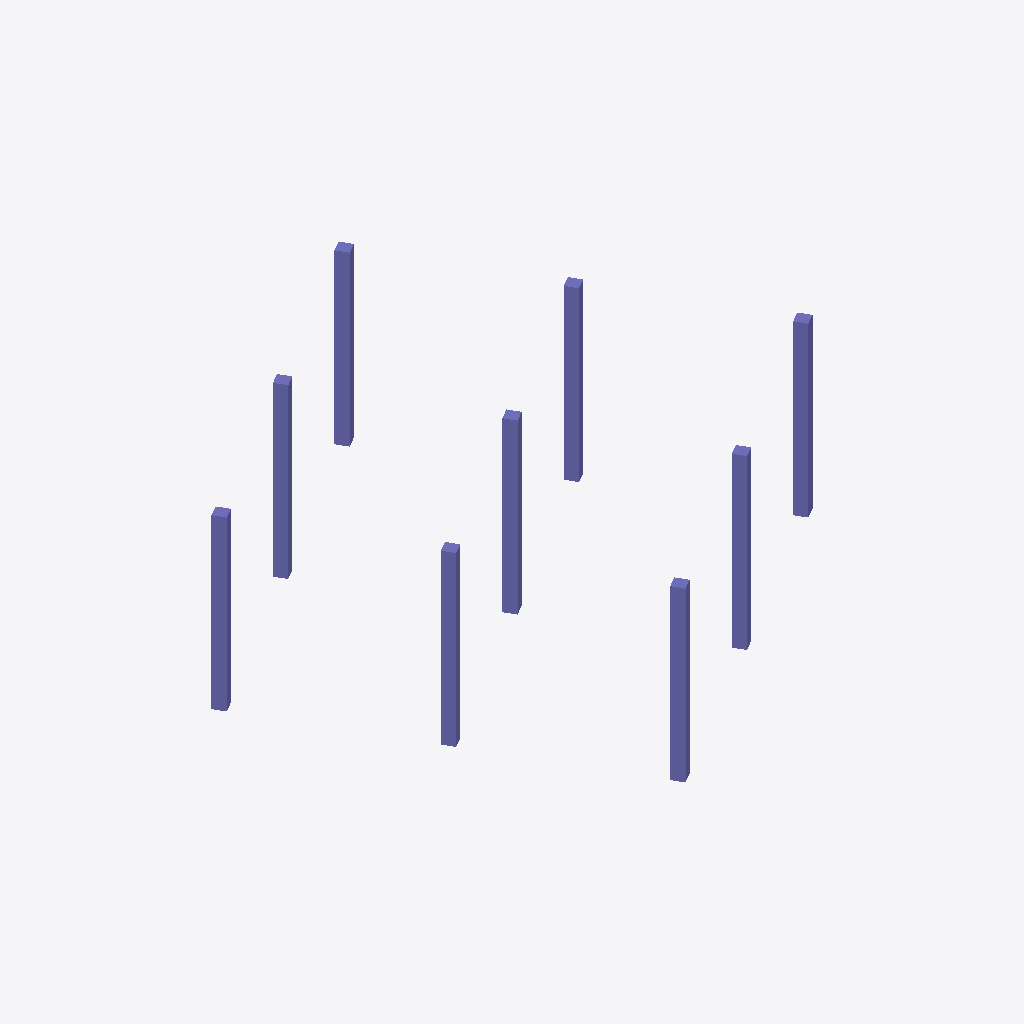
Isometric view of an IFC building model (IFC-SPF (STEP), schema IFC4, length unit millimetre), seen from the south-west, elements coloured by IFC class: 18 columns (violet).
Extent 16.9 m × 16.9 m × 6.0 m (x, y, z). Storeys (2): Level 0 at 0.00 m; Level 1 at 3.00 m. Elements (18): 18 IfcColumn.

HEADER;
FILE_DESCRIPTION(('ViewDefinition[DesignTransferView]'),'2;1');
FILE_NAME('/dev/null','2026-10-12T11:51:17+02:00',(''),(''),'IfcOpenShell 0.9.0','IfcOpenShell 0.9.0','Nobody');
FILE_SCHEMA(('IFC4'));
ENDSEC;
DATA;
#1=IFCPROJECT('3qjdoLo258EAwGVjrQyhW4',$,'Structure',$,$,$,$,(#8),#3);
#10=IFCSITE('04PWHqpij8cAOOEUhyelb3',$,'Structure site',$,$,#18,$,$,$,$,$,$,$,$);
#11=IFCBUILDING('2AzP1CdmDFIhLKJmJvsAKD',$,'Structure building',$,$,#23,$,$,$,$,$,$);
#24=IFCBUILDINGSTOREY('1_fthI1RT3pQom4fsCodbq',$,'Level 0',$,$,#30,$,$,$,$);
#167=IFCBUILDINGSTOREY('0FoagPcKrC7eJHJrzfcTWZ',$,'Level 1',$,$,#172,$,$,$,$);
#173=IFCCOLUMN('2b3yj3yOHFXf10gEu8SoZ_',$,'C1-0-0',$,$,#179,#188,$,$);
#204=IFCCOLUMN('3123NrhznDUfI4LnbY1m32',$,'C1-0-2',$,$,#209,#218,$,$);
#234=IFCCOLUMN('3aQ9QarITCLg3d$98z5Umk',$,'C1-1-1',$,$,#239,#248,$,$);
#264=IFCCOLUMN('3FWoDY4u1BaOHD_RE82Ii9',$,'C1-2-0',$,$,#269,#278,$,$);
#294=IFCCOLUMN('3CAyE1hq1989KeNTtpAbk$',$,'C1-2-2',$,$,#299,#308,$,$);
#189=IFCCOLUMN('0weYq4YrD8og3m9x_I85tQ',$,'C1-0-1',$,$,#194,#203,$,$);
#219=IFCCOLUMN('1ft_KFlJrBQeeHzLe_HQpL',$,'C1-1-0',$,$,#224,#233,$,$);
#279=IFCCOLUMN('0yPHtB$wz0DfyuCdcDa8yu',$,'C1-2-1',$,$,#284,#293,$,$);
#249=IFCCOLUMN('185O3Xc997WRE6003ykFZ2',$,'C1-1-2',$,$,#254,#263,$,$);
#92=IFCCOLUMN('0Lnoe4JwT5hgrgYU4QAPSy',$,'C0-1-1',$,$,#97,#106,$,$);
#152=IFCCOLUMN('3l4iANOkH3881ffdEgILXQ',$,'C0-2-2',$,$,#157,#166,$,$);
#122=IFCCOLUMN('3pQY1Vq$H1oPfMIrJurRN4',$,'C0-2-0',$,$,#127,#136,$,$);
#31=IFCCOLUMN('0ABCDEFGHIJKLMNOPQRSTU',$,'C0-0-0',$,$,#37,#46,$,$);
#62=IFCCOLUMN('0a9JFaxsL6TP$z_GNTbnad',$,'C0-0-2',$,$,#67,#76,$,$);
#47=IFCCOLUMN('1T_qU3NRz1TegDVJ78CxXT',$,'C0-0-1',$,$,#52,#61,$,$);
#107=IFCCOLUMN('0TczqoIlTBYOMPGHP5nrlx',$,'C0-1-2',$,$,#112,#121,$,$);
#137=IFCCOLUMN('0Yn1Y7GtP0cR0NyS$hnk2s',$,'C0-2-1',$,$,#142,#151,$,$);
#77=IFCCOLUMN('1IY0Sx1R5BQPK9_1_Q8KPl',$,'C0-1-0',$,$,#82,#91,$,$);
ENDSEC;
